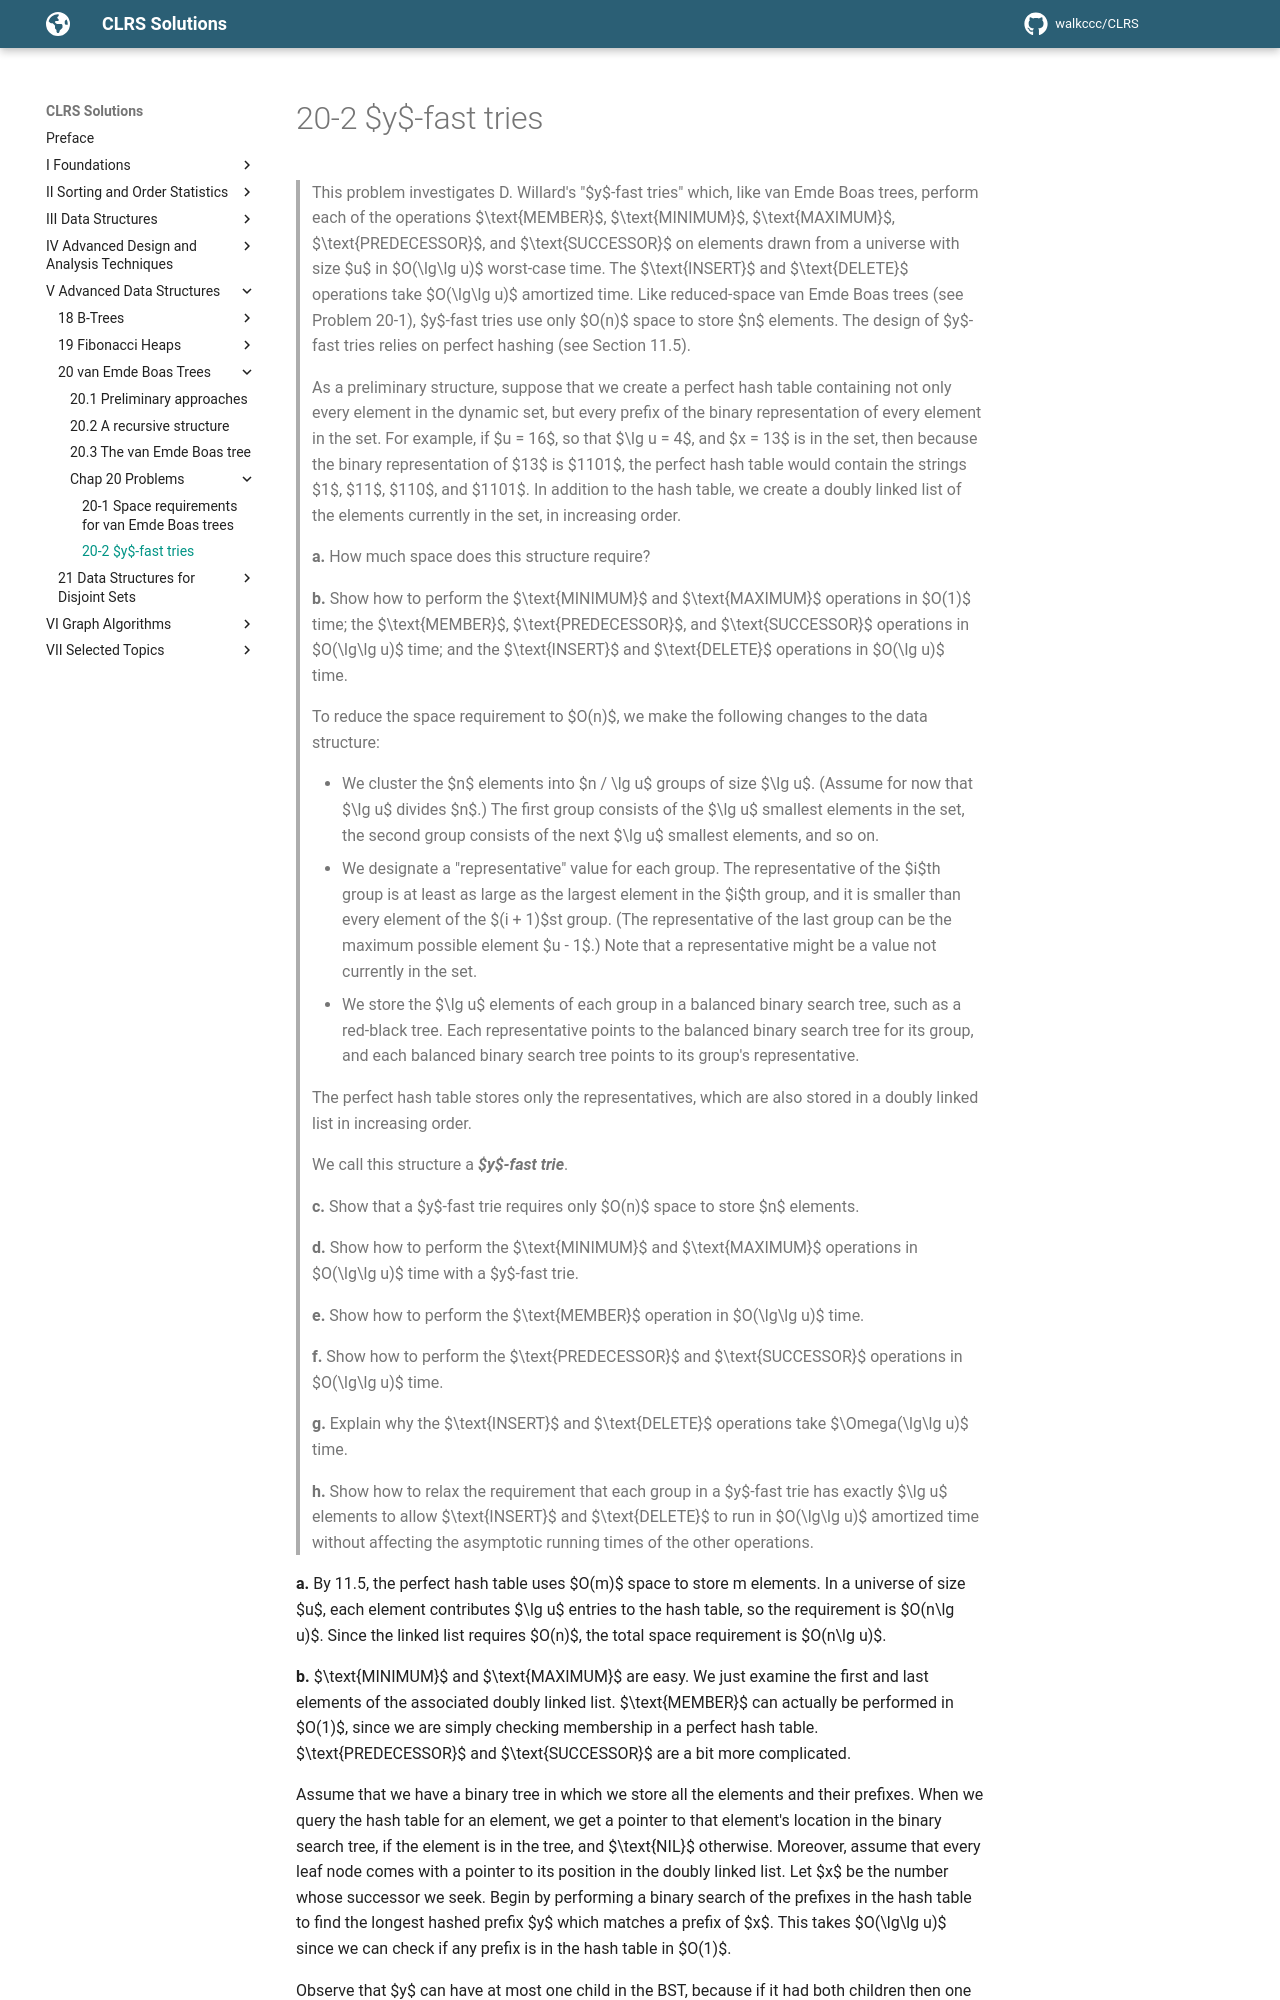

repository: walkccc/CLRS · page: Chap20/Problems/20-2/index.html · generator: mkdocs

> This problem investigates D. Willard's "$y$-fast tries" which, like van Emde Boas trees, perform each of the operations $\text{MEMBER}$, $\text{MINIMUM}$, $\text{MAXIMUM}$, $\text{PREDECESSOR}$, and $\text{SUCCESSOR}$ on elements drawn from a universe with size $u$ in $O(\lg\lg u)$ worst-case time. The $\text{INSERT}$ and $\text{DELETE}$ operations take $O(\lg\lg u)$ amortized time. Like reduced-space van Emde Boas trees (see Problem 20-1), $y$-fast tries use only $O(n)$ space to store $n$ elements. The design of $y$-fast tries relies on perfect hashing (see Section 11.5).
>
> As a preliminary structure, suppose that we create a perfect hash table containing not only every element in the dynamic set, but every prefix of the binary representation of every element in the set. For example, if $u = 16$, so that $\lg u = 4$, and $x = 13$ is in the set, then because the binary representation of $13$ is $1101$, the perfect hash table would contain the strings $1$, $11$, $110$, and $1101$. In addition to the hash table, we create a doubly linked list of the elements currently in the set, in increasing order.
>
> **a.** How much space does this structure require?
>
> **b.** Show how to perform the $\text{MINIMUM}$ and $\text{MAXIMUM}$ operations in $O(1)$ time; the $\text{MEMBER}$, $\text{PREDECESSOR}$, and $\text{SUCCESSOR}$ operations in $O(\lg\lg u)$ time; and the $\text{INSERT}$ and $\text{DELETE}$ operations in $O(\lg u)$ time.
>
> To reduce the space requirement to $O(n)$, we make the following changes to the data structure:
>
> - We cluster the $n$ elements into $n / \lg u$ groups of size $\lg u$. (Assume for now that $\lg u$ divides $n$.) The first group consists of the $\lg u$ smallest elements in the set, the second group consists of the next $\lg u$ smallest elements, and so on.
> - We designate a "representative" value for each group. The representative of the $i$th group is at least as large as the largest element in the $i$th group, and it is smaller than every element of the $(i + 1)$st group. (The representative of the last group can be the maximum possible element $u - 1$.) Note that a representative might be a value not currently in the set.
> - We store the $\lg u$ elements of each group in a balanced binary search tree, such as a red-black tree. Each representative points to the balanced binary search tree for its group, and each balanced binary search tree points to its group's representative.
>
> The perfect hash table stores only the representatives, which are also stored in a doubly linked list in increasing order.
>
> We call this structure a **_$y$-fast trie_**.
>
> **c.** Show that a $y$-fast trie requires only $O(n)$ space to store $n$ elements.
>
> **d.** Show how to perform the $\text{MINIMUM}$ and $\text{MAXIMUM}$ operations in $O(\lg\lg u)$ time with a $y$-fast trie.
>
> **e.** Show how to perform the $\text{MEMBER}$ operation in $O(\lg\lg u)$ time.
>
> **f.** Show how to perform the $\text{PREDECESSOR}$ and $\text{SUCCESSOR}$ operations in $O(\lg\lg u)$ time.
>
> **g.** Explain why the $\text{INSERT}$ and $\text{DELETE}$ operations take $\Omega(\lg\lg u)$ time.
>
> **h.** Show how to relax the requirement that each group in a $y$-fast trie has exactly $\lg u$ elements to allow $\text{INSERT}$ and $\text{DELETE}$ to run in $O(\lg\lg u)$ amortized time without affecting the asymptotic running times of the other operations.

**a.** By 11.5, the perfect hash table uses $O(m)$ space to store m elements. In a universe of size $u$, each element contributes $\lg u$ entries to the hash table, so the requirement is $O(n\lg u)$. Since the linked list requires $O(n)$, the total space requirement is $O(n\lg u)$.

**b.** $\text{MINIMUM}$ and $\text{MAXIMUM}$ are easy. We just examine the first and last elements of the associated doubly linked list. $\text{MEMBER}$ can actually be performed in $O(1)$, since we are simply checking membership in a perfect hash table. $\text{PREDECESSOR}$ and $\text{SUCCESSOR}$ are a bit more complicated.

Assume that we have a binary tree in which we store all the elements and their prefixes. When we query the hash table for an element, we get a pointer to that element's location in the binary search tree, if the element is in the tree, and $\text{NIL}$ otherwise. Moreover, assume that every leaf node comes with a pointer to its position in the doubly linked list. Let $x$ be the number whose successor we seek. Begin by performing a binary search of the prefixes in the hash table to find the longest hashed prefix $y$ which matches a prefix of $x$. This takes $O(\lg\lg u)$ since we can check if any prefix is in the hash table in $O(1)$.
